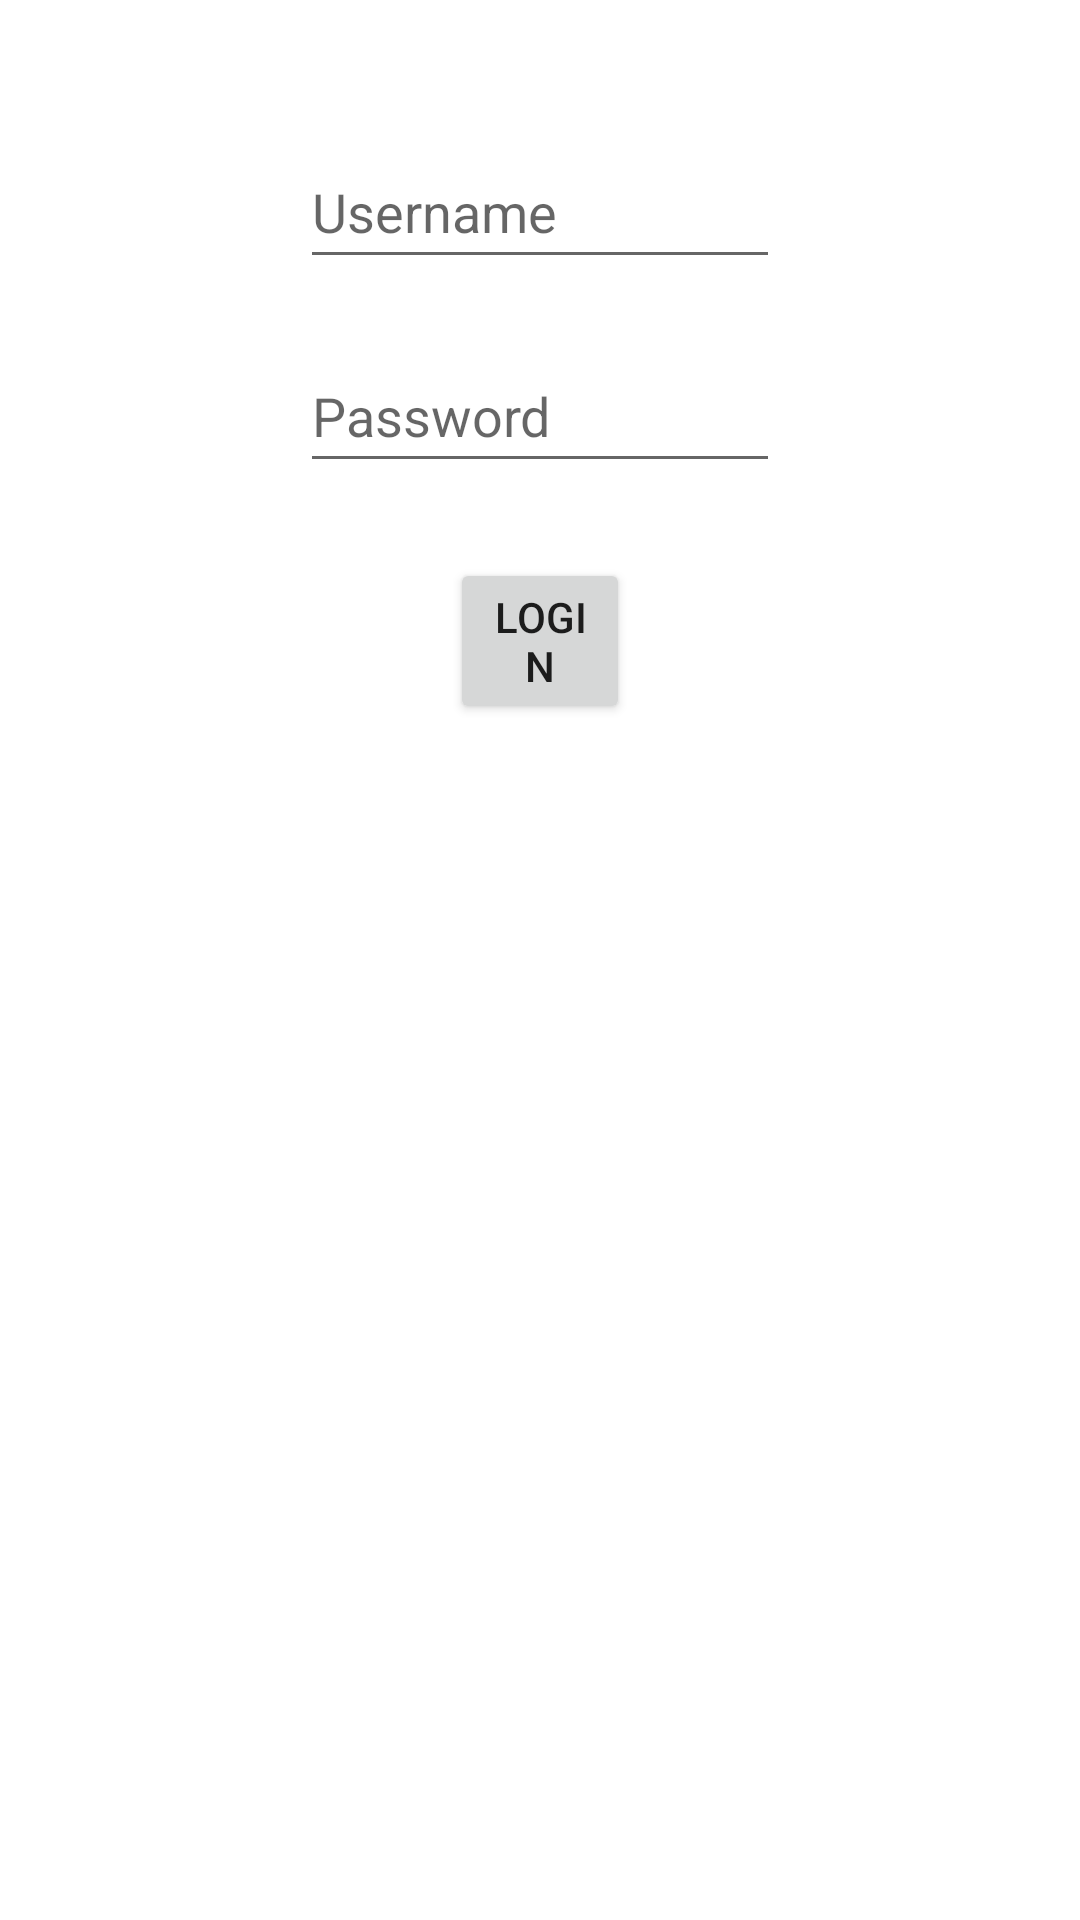

The Android layout XML behind this screen, and the referenced resources:
<!-- AndroidManifest.xml: application theme Theme.Partagram2 -->
<!-- res/layout/activity_login.xml -->
<?xml version="1.0" encoding="utf-8"?>
<RelativeLayout xmlns:android="http://schemas.android.com/apk/res/android"
    xmlns:app="http://schemas.android.com/apk/res-auto"
    xmlns:tools="http://schemas.android.com/tools"
    android:layout_width="match_parent"
    android:layout_height="match_parent"
    tools:context=".loginActivity">

    <EditText
        android:id="@+id/etUsername"
        android:layout_width="wrap_content"
        android:layout_height="wrap_content"
        android:layout_alignParentStart="true"
        android:layout_alignParentTop="true"
        android:layout_alignParentEnd="true"
        android:layout_marginStart="100dp"
        android:layout_marginTop="45dp"
        android:layout_marginEnd="100dp"
        android:ems="10"
        android:inputType="textPersonName"
        android:minHeight="48dp"
        tools:layout_editor_absoluteX="98dp"
        tools:layout_editor_absoluteY="37dp"
        android:hint="Username" />

    <EditText
        android:id="@+id/etPassword"
        android:layout_width="wrap_content"
        android:layout_height="wrap_content"
        android:layout_below="@+id/etUsername"
        android:layout_alignParentStart="true"
        android:layout_alignParentEnd="true"
        android:layout_marginStart="100dp"
        android:layout_marginTop="20dp"
        android:layout_marginEnd="100dp"
        android:ems="10"
        android:inputType="textPassword"
        android:minHeight="48dp"
        tools:layout_editor_absoluteX="98dp"
        tools:layout_editor_absoluteY="37dp"
        android:hint="Password" />

    <Button
        android:id="@+id/btLogin"
        android:layout_width="wrap_content"
        android:layout_height="wrap_content"
        android:layout_below="@+id/etPassword"
        android:layout_alignParentStart="true"
        android:layout_alignParentEnd="true"
        android:layout_marginStart="150dp"
        android:layout_marginTop="25dp"
        android:layout_marginEnd="150dp"
        android:text="Login" />

</RelativeLayout>
<!-- resources referenced by this layout -->
<resources>
  <style name="Theme.Partagram2" parent="Theme.MaterialComponents.DayNight.DarkActionBar">
          
          <item name="colorPrimary">@color/purple_500</item>
          <item name="colorPrimaryVariant">@color/purple_700</item>
          <item name="colorOnPrimary">@color/white</item>
          
          <item name="colorSecondary">@color/teal_200</item>
          <item name="colorSecondaryVariant">@color/teal_700</item>
          <item name="colorOnSecondary">@color/black</item>
          
          <item name="android:statusBarColor" tools:targetApi="l">?attr/colorPrimaryVariant</item>
          
      </style>
  <!-- not gathered from this repository: default colours our renderer supplied (Android Studio template values) -->
  <color name="purple_500">#FF6200EE</color>
  <color name="purple_700">#FF3700B3</color>
  <color name="teal_200">#FF03DAC5</color>
  <color name="teal_700">#FF018786</color>
  <color name="black">#FF000000</color>
  <color name="white">#FFFFFFFF</color>
</resources>
